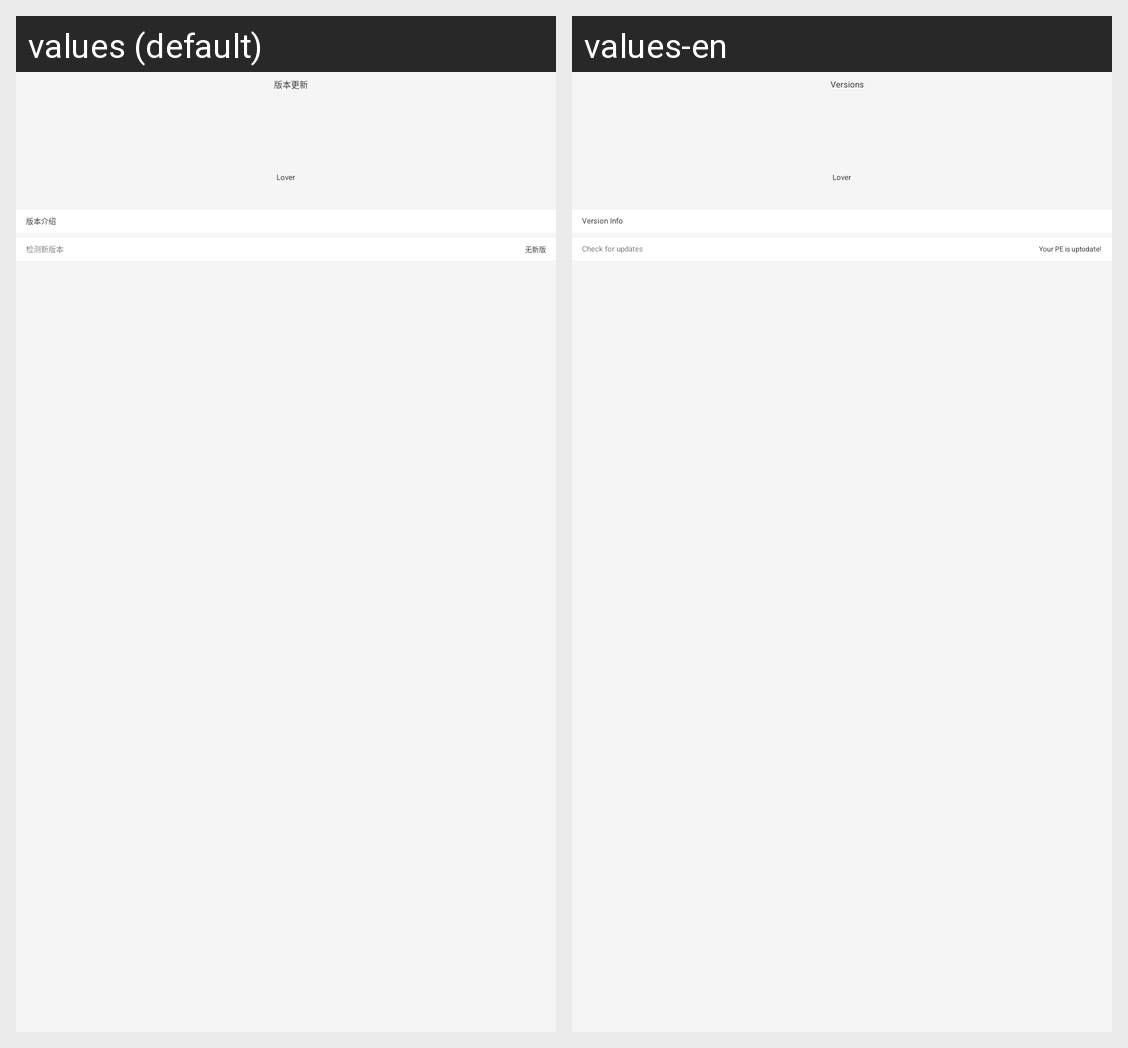

The same Android screen rendered under two of its app's locales, left to right. List the strings drawn on it with the default value and each locale's translation.
Android screen res/layout/activity_app_update.xml rendered under 2 locales, left to right: values (default), values-en. Device: Nexus 5 (rendered at 1080×1920; each locale shown at half size, 540×960, under a caption strip naming it); theme AppTheme.
Strings drawn on this screen, with the default value and each locale's value (text and hints the layout hard-codes, and strings that could not be matched under every locale, appear in the picture but are not listed):

app_update
  values: 版本更新
  values-en: Versions

app_name
  values: Lover
  values-en: Lover

version_intro
  values: 版本介绍
  values-en: Version Info

check_new_version
  values: 检测新版本
  values-en: Check for updates

no_new_version
  values: 无新版
  values-en: Your PE is uptodate!
